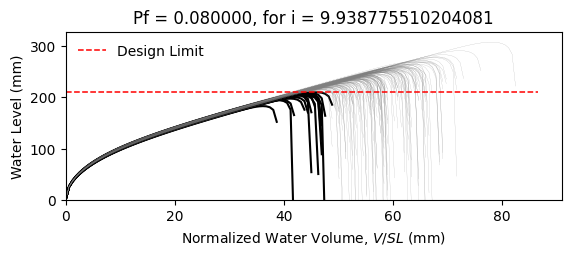

The data file committed next to this chart (first rows):
W12X14, L = 360.0 in, slope = 0.020833333333333332 in/in, dead load = 6.944444444444444e-05 kip/in…
zwlim AISC Appendix 2, zwlim DAMP, zwlim Proposed for ASCE 7, zwlim Neglect Ponding, dhnom Denver, dhnom New York, dhnom New Orleans, dh Denver, dh New York, dh New Orleans, dmax
7.519, 6.729, 6.843, 9.056, 0.7595, 0.7595, 0.7595, 2.338, 2.338, 2.338, 9.844, Safe, 
7.519, 6.729, 6.843, 9.056, 0.7595, 0.7595, 0.7595, 2.338, 2.338, 2.338, 8.88, Safe, 
7.519, 6.729, 6.843, 9.056, 0.7595, 0.7595, 0.7595, 2.338, 2.338, 2.338, 8.767, Safe, 
7.519, 6.729, 6.843, 9.056, 0.7595, 0.7595, 0.7595, 2.338, 2.338, 2.338, 10.11, Safe, 
7.519, 6.729, 6.843, 9.056, 0.7595, 0.7595, 0.7595, 2.338, 2.338, 2.338, 8.262, Fail, 
7.519, 6.729, 6.843, 9.056, 0.7595, 0.7595, 0.7595, 2.338, 2.338, 2.338, 12.12, Safe, 
7.519, 6.729, 6.843, 9.056, 0.7595, 0.7595, 0.7595, 2.338, 2.338, 2.338, 9.307, Safe, 
7.519, 6.729, 6.843, 9.056, 0.7595, 0.7595, 0.7595, 2.338, 2.338, 2.338, 8.547, Safe, 
7.519, 6.729, 6.843, 9.056, 0.7595, 0.7595, 0.7595, 2.338, 2.338, 2.338, 9.772, Safe, 
7.519, 6.729, 6.843, 9.056, 0.7595, 0.7595, 0.7595, 2.338, 2.338, 2.338, 9.189, Safe, 
7.519, 6.729, 6.843, 9.056, 0.7595, 0.7595, 0.7595, 2.338, 2.338, 2.338, 8.043, Fail, 
7.519, 6.729, 6.843, 9.056, 0.7595, 0.7595, 0.7595, 2.338, 2.338, 2.338, 7.89, Fail, 
7.519, 6.729, 6.843, 9.056, 0.7595, 0.7595, 0.7595, 2.338, 2.338, 2.338, 10.05, Safe, 
7.519, 6.729, 6.843, 9.056, 0.7595, 0.7595, 0.7595, 2.338, 2.338, 2.338, 8.743, Safe, 
7.519, 6.729, 6.843, 9.056, 0.7595, 0.7595, 0.7595, 2.338, 2.338, 2.338, 9.916, Safe, 
7.519, 6.729, 6.843, 9.056, 0.7595, 0.7595, 0.7595, 2.338, 2.338, 2.338, 9.19, Safe, 
7.519, 6.729, 6.843, 9.056, 0.7595, 0.7595, 0.7595, 2.338, 2.338, 2.338, 9.447, Safe, 
7.519, 6.729, 6.843, 9.056, 0.7595, 0.7595, 0.7595, 2.338, 2.338, 2.338, 10.37, Safe, 
7.519, 6.729, 6.843, 9.056, 0.7595, 0.7595, 0.7595, 2.338, 2.338, 2.338, 8.646, Safe, 
7.519, 6.729, 6.843, 9.056, 0.7595, 0.7595, 0.7595, 2.338, 2.338, 2.338, 9.122, Safe, 
7.519, 6.729, 6.843, 9.056, 0.7595, 0.7595, 0.7595, 2.338, 2.338, 2.338, 8.457, Safe, 
7.519, 6.729, 6.843, 9.056, 0.7595, 0.7595, 0.7595, 2.338, 2.338, 2.338, 9.936, Safe, 
7.519, 6.729, 6.843, 9.056, 0.7595, 0.7595, 0.7595, 2.338, 2.338, 2.338, 9.906, Safe, 
7.519, 6.729, 6.843, 9.056, 0.7595, 0.7595, 0.7595, 2.338, 2.338, 2.338, 9.29, Safe, 
7.519, 6.729, 6.843, 9.056, 0.7595, 0.7595, 0.7595, 2.338, 2.338, 2.338, 9.077, Safe, 
7.519, 6.729, 6.843, 9.056, 0.7595, 0.7595, 0.7595, 2.338, 2.338, 2.338, 8.052, Fail, 
7.519, 6.729, 6.843, 9.056, 0.7595, 0.7595, 0.7595, 2.338, 2.338, 2.338, 9.809, Safe, 
7.519, 6.729, 6.843, 9.056, 0.7595, 0.7595, 0.7595, 2.338, 2.338, 2.338, 9.318, Safe, 
7.519, 6.729, 6.843, 9.056, 0.7595, 0.7595, 0.7595, 2.338, 2.338, 2.338, 8.661, Safe, 
7.519, 6.729, 6.843, 9.056, 0.7595, 0.7595, 0.7595, 2.338, 2.338, 2.338, 10.43, Safe, 
7.519, 6.729, 6.843, 9.056, 0.7595, 0.7595, 0.7595, 2.338, 2.338, 2.338, 9.723, Safe, 
7.519, 6.729, 6.843, 9.056, 0.7595, 0.7595, 0.7595, 2.338, 2.338, 2.338, 9.646, Safe, 
7.519, 6.729, 6.843, 9.056, 0.7595, 0.7595, 0.7595, 2.338, 2.338, 2.338, 8.842, Safe, 
7.519, 6.729, 6.843, 9.056, 0.7595, 0.7595, 0.7595, 2.338, 2.338, 2.338, 10.35, Safe, 
7.519, 6.729, 6.843, 9.056, 0.7595, 0.7595, 0.7595, 2.338, 2.338, 2.338, 9.852, Safe, 
7.519, 6.729, 6.843, 9.056, 0.7595, 0.7595, 0.7595, 2.338, 2.338, 2.338, 8.621, Safe, 
7.519, 6.729, 6.843, 9.056, 0.7595, 0.7595, 0.7595, 2.338, 2.338, 2.338, 9.44, Safe, 
7.519, 6.729, 6.843, 9.056, 0.7595, 0.7595, 0.7595, 2.338, 2.338, 2.338, 9.799, Safe, 
7.519, 6.729, 6.843, 9.056, 0.7595, 0.7595, 0.7595, 2.338, 2.338, 2.338, 10.23, Safe, 
7.519, 6.729, 6.843, 9.056, 0.7595, 0.7595, 0.7595, 2.338, 2.338, 2.338, 8.125, Fail, 
7.519, 6.729, 6.843, 9.056, 0.7595, 0.7595, 0.7595, 2.338, 2.338, 2.338, 10.57, Safe, 
7.519, 6.729, 6.843, 9.056, 0.7595, 0.7595, 0.7595, 2.338, 2.338, 2.338, 8.968, Safe, 
7.519, 6.729, 6.843, 9.056, 0.7595, 0.7595, 0.7595, 2.338, 2.338, 2.338, 9.146, Safe, 
7.519, 6.729, 6.843, 9.056, 0.7595, 0.7595, 0.7595, 2.338, 2.338, 2.338, 9.215, Safe, 
7.519, 6.729, 6.843, 9.056, 0.7595, 0.7595, 0.7595, 2.338, 2.338, 2.338, 10.15, Safe, 
7.519, 6.729, 6.843, 9.056, 0.7595, 0.7595, 0.7595, 2.338, 2.338, 2.338, 8.263, Fail, 
7.519, 6.729, 6.843, 9.056, 0.7595, 0.7595, 0.7595, 2.338, 2.338, 2.338, 9.436, Safe, 
7.519, 6.729, 6.843, 9.056, 0.7595, 0.7595, 0.7595, 2.338, 2.338, 2.338, 8.682, Safe, 
7.519, 6.729, 6.843, 9.056, 0.7595, 0.7595, 0.7595, 2.338, 2.338, 2.338, 9.413, Safe, 
7.519, 6.729, 6.843, 9.056, 0.7595, 0.7595, 0.7595, 2.338, 2.338, 2.338, 8.606, Safe, 
7.519, 6.729, 6.843, 9.056, 0.7595, 0.7595, 0.7595, 2.338, 2.338, 2.338, 9.87, Safe, 
7.519, 6.729, 6.843, 9.056, 0.7595, 0.7595, 0.7595, 2.338, 2.338, 2.338, 7.684, Fail, 
7.519, 6.729, 6.843, 9.056, 0.7595, 0.7595, 0.7595, 2.338, 2.338, 2.338, 9.467, Safe, 
7.519, 6.729, 6.843, 9.056, 0.7595, 0.7595, 0.7595, 2.338, 2.338, 2.338, 8.843, Safe, 
7.519, 6.729, 6.843, 9.056, 0.7595, 0.7595, 0.7595, 2.338, 2.338, 2.338, 10.6, Safe, 
7.519, 6.729, 6.843, 9.056, 0.7595, 0.7595, 0.7595, 2.338, 2.338, 2.338, 8.558, Safe, 
7.519, 6.729, 6.843, 9.056, 0.7595, 0.7595, 0.7595, 2.338, 2.338, 2.338, 9.199, Safe, 
7.519, 6.729, 6.843, 9.056, 0.7595, 0.7595, 0.7595, 2.338, 2.338, 2.338, 8.649, Safe, 
7.519, 6.729, 6.843, 9.056, 0.7595, 0.7595, 0.7595, 2.338, 2.338, 2.338, 8.188, Fail, 
... 142 more rows
